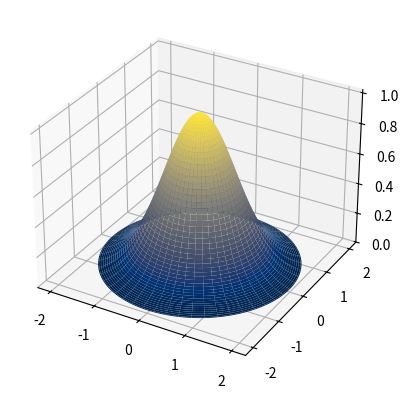

This figure's Python source:
import numpy as np
import matplotlib.pyplot as plt
from matplotlib import cm


x = np.linspace(0,2,100)
r = np.linspace(0, 2, 100)
p = np.linspace(0, 2*np.pi, 1000)
R, P = np.meshgrid(r, p)
g_00 = np.exp(-R**2)

X, Y = R*np.cos(P), R*np.sin(P)

fig = plt.figure()
ax = fig.add_subplot(projection='3d')
ax.plot_surface(X, Y, g_00,cmap=cm.cividis)
fig.savefig('gb.png')
plt.show()
